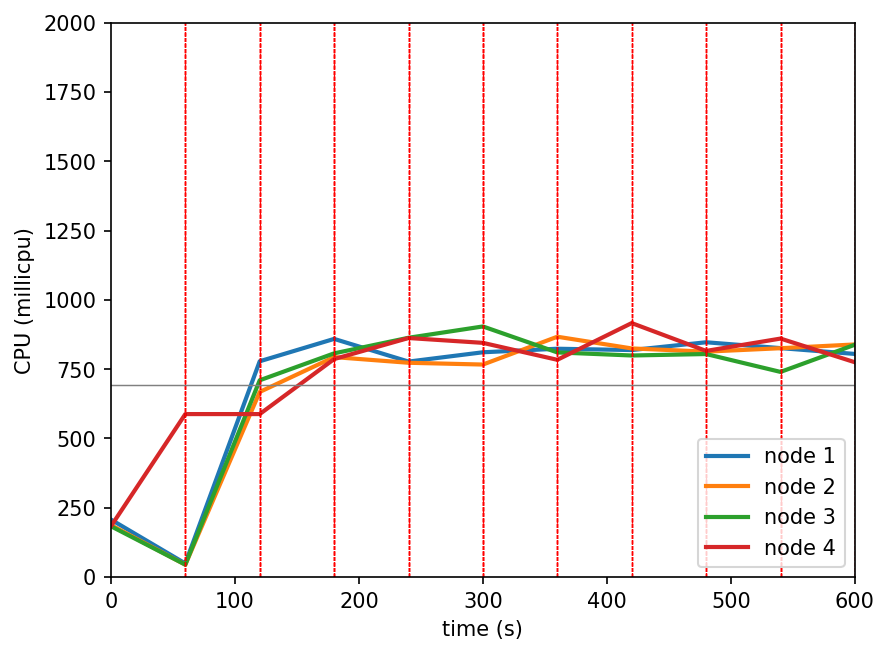

The file beside this chart, header and first rows:
timestamp, ppgcc-m02_pod_amount, ppgcc-m02_memory, ppgcc-m02_cpu, ppgcc-m03_pod_amount, ppgcc-m03_memory, ppgcc-m03_cpu, ppgcc-m04_pod_amount, ppgcc-m04_memory, ppgcc-m04_cpu, ppgcc-m05_pod_amount, ppgcc-m05_memory, ppgcc-m05_cpu
0, 10, 1136100, 207480025, 10, 1131516, 187651565, 10, 1143376, 183511508, 10, 1154492, 183109686
60, 10, 1140060, 49046233, 10, 1134684, 44636479, 10, 1147732, 44945710, 10, 1194224, 588031499
120, 10, 1180584, 778527882, 11, 1167288, 667881952, 10, 1185484, 709935395, 9, 1194224, 588031499
180, 9, 1183752, 859237100, 10, 1187748, 793599140, 11, 1183372, 807091807, 10, 1184848, 786475380
240, 11, 1169496, 777434139, 9, 1178112, 773169532, 10, 1199876, 863333675, 10, 1196860, 862413967
300, 10, 1192200, 811006031, 10, 1162712, 766722895, 10, 1189844, 904155926, 10, 1198972, 844961568
360, 10, 1184676, 823753344, 10, 1173800, 867073903, 10, 1191432, 810481587, 10, 1202272, 783823989
420, 10, 1186456, 819003740, 11, 1173668, 824849321, 9, 1188948, 799408397, 10, 1199708, 916320516
480, 12, 1186456, 847081141, 10, 1187528, 813286491, 9, 1179576, 804620343, 9, 1204856, 815876522
540, 11, 1206520, 826017293, 11, 1177224, 825647265, 9, 1177888, 740134237, 9, 1193636, 860421380
600, 10, 1196752, 805005804, 10, 1190952, 839178586, 10, 1179604, 838294532, 10, 1188076, 774927917
